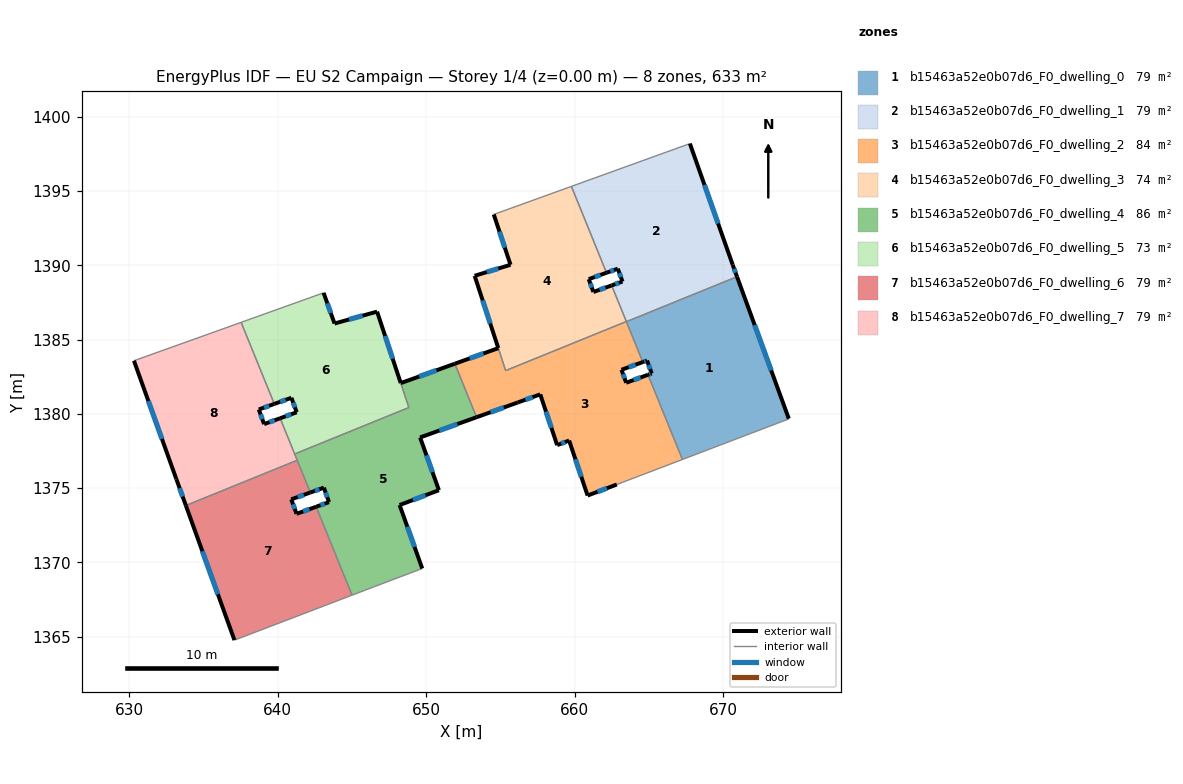
=== STOREY PLAN SPEC (per zone: floor XY polygon, exterior-wall plan segments, windows/doors) ===
zone 1: b15463a52e0b07d6_F0_dwelling_0  (79.1 m²)
  floor: (670.92, 1389.23) (674.41, 1379.67) (674.34, 1379.63) (667.25, 1376.93) (664.93, 1382.63) (665.18, 1382.72) (664.86, 1383.59) (664.58, 1383.48) (663.48, 1386.20)
  exterior wall: (665.18, 1382.72) – (664.93, 1382.63)  [0.3 m]
    window: (665.09, 1382.69) – (665.01, 1382.66)  [0.1 m²]
  exterior wall: (664.86, 1383.59) – (665.18, 1382.72)  [0.9 m]
    window: (664.97, 1383.29) – (665.07, 1383.02)  [0.3 m²]
  exterior wall: (664.58, 1383.48) – (664.86, 1383.59)  [0.3 m]
    window: (664.68, 1383.52) – (664.77, 1383.55)  [0.1 m²]
  exterior wall: (674.41, 1379.67) – (670.92, 1389.23)  [10.2 m]
    window: (673.22, 1382.92) – (672.11, 1385.98)  [3.1 m²]
  interior walls: 5
zone 2: b15463a52e0b07d6_F0_dwelling_1  (79.1 m²)
  floor: (667.75, 1398.19) (670.63, 1390.04) (670.92, 1389.23) (663.48, 1386.20) (662.48, 1388.64) (663.21, 1388.91) (662.90, 1389.77) (662.14, 1389.50) (659.77, 1395.31)
  exterior wall: (663.21, 1388.91) – (662.48, 1388.64)  [0.8 m]
    window: (662.96, 1388.82) – (662.73, 1388.73)  [0.2 m²]
  exterior wall: (662.90, 1389.77) – (663.21, 1388.91)  [0.9 m]
    window: (663.00, 1389.48) – (663.10, 1389.20)  [0.3 m²]
  exterior wall: (662.14, 1389.50) – (662.90, 1389.77)  [0.8 m]
    window: (662.39, 1389.59) – (662.64, 1389.68)  [0.2 m²]
  exterior wall: (670.63, 1390.04) – (667.75, 1398.19)  [8.7 m]
    window: (669.65, 1392.81) – (668.73, 1395.42)  [2.7 m²]
  exterior wall: (670.92, 1389.23) – (670.63, 1390.04)  [0.9 m]
    window: (670.82, 1389.51) – (670.73, 1389.76)  [0.3 m²]
  interior walls: 5
zone 3: b15463a52e0b07d6_F0_dwelling_2  (84.1 m²)
  floor: (663.47, 1386.21) (664.58, 1383.48) (663.15, 1382.97) (663.46, 1382.09) (664.93, 1382.63) (667.25, 1376.93) (662.83, 1375.24) (660.86, 1374.50) (659.62, 1378.21) (658.81, 1377.89) (657.68, 1381.31) (656.17, 1380.76) (653.39, 1379.77) (651.92, 1383.37) (654.85, 1384.42) (655.35, 1382.91)
  exterior wall: (660.86, 1374.50) – (662.83, 1375.24)  [2.1 m]
    window: (661.53, 1374.75) – (662.16, 1374.99)  [0.6 m²]
  exterior wall: (659.62, 1378.21) – (660.86, 1374.50)  [3.9 m]
    window: (660.04, 1376.94) – (660.44, 1375.76)  [1.2 m²]
  exterior wall: (658.81, 1377.89) – (659.62, 1378.21)  [0.9 m]
    window: (659.09, 1378.00) – (659.35, 1378.10)  [0.3 m²]
  exterior wall: (657.68, 1381.31) – (658.81, 1377.89)  [3.6 m]
    window: (658.06, 1380.15) – (658.43, 1379.05)  [1.1 m²]
  exterior wall: (656.17, 1380.76) – (657.68, 1381.31)  [1.6 m]
    window: (656.68, 1380.95) – (657.16, 1381.13)  [0.5 m²]
  exterior wall: (653.39, 1379.77) – (656.17, 1380.76)  [2.9 m]
    window: (654.33, 1380.11) – (655.22, 1380.43)  [0.9 m²]
  exterior wall: (654.85, 1384.42) – (651.92, 1383.37)  [3.1 m]
    window: (653.86, 1384.07) – (652.92, 1383.73)  [1.0 m²]
  exterior wall: (663.15, 1382.97) – (664.58, 1383.48)  [1.5 m]
    window: (663.63, 1383.14) – (664.09, 1383.31)  [0.5 m²]
  exterior wall: (663.46, 1382.09) – (663.15, 1382.97)  [0.9 m]
    window: (663.35, 1382.39) – (663.25, 1382.67)  [0.3 m²]
  exterior wall: (664.93, 1382.63) – (663.46, 1382.09)  [1.6 m]
    window: (664.43, 1382.45) – (663.96, 1382.28)  [0.5 m²]
  interior walls: 7
zone 4: b15463a52e0b07d6_F0_dwelling_3  (74.0 m²)
  floor: (659.77, 1395.31) (662.14, 1389.50) (660.94, 1389.07) (661.25, 1388.20) (662.48, 1388.64) (663.47, 1386.21) (655.35, 1382.91) (653.26, 1389.29) (655.67, 1390.04) (654.55, 1393.42)
  exterior wall: (653.26, 1389.29) – (654.85, 1384.43)  [5.1 m]
    window: (653.80, 1387.64) – (654.31, 1386.08)  [1.6 m²]
  exterior wall: (655.67, 1390.04) – (653.26, 1389.29)  [2.5 m]
    window: (654.85, 1389.78) – (654.08, 1389.55)  [0.8 m²]
  exterior wall: (654.55, 1393.42) – (655.67, 1390.04)  [3.6 m]
    window: (654.93, 1392.27) – (655.29, 1391.19)  [1.1 m²]
  exterior wall: (660.94, 1389.07) – (662.14, 1389.50)  [1.3 m]
    window: (661.35, 1389.21) – (661.73, 1389.35)  [0.4 m²]
  exterior wall: (661.25, 1388.20) – (660.94, 1389.07)  [0.9 m]
    window: (661.15, 1388.50) – (661.05, 1388.77)  [0.3 m²]
  exterior wall: (662.48, 1388.64) – (661.25, 1388.20)  [1.3 m]
    window: (662.06, 1388.49) – (661.67, 1388.35)  [0.4 m²]
  interior walls: 5
zone 5: b15463a52e0b07d6_F0_dwelling_4  (85.6 m²)
  floor: (651.92, 1383.37) (653.39, 1379.77) (649.59, 1378.41) (650.85, 1374.86) (648.21, 1373.86) (649.73, 1369.58) (646.52, 1368.37) (645.01, 1367.79) (642.58, 1373.74) (643.45, 1374.05) (643.11, 1375.03) (642.19, 1374.70) (641.14, 1377.30) (648.83, 1380.42) (648.28, 1382.07)
  exterior wall: (651.92, 1383.37) – (648.28, 1382.07)  [3.9 m]
    window: (650.69, 1382.93) – (649.52, 1382.51)  [1.2 m²]
  exterior wall: (649.59, 1378.41) – (653.39, 1379.77)  [4.0 m]
    window: (650.88, 1378.87) – (652.09, 1379.31)  [1.2 m²]
  exterior wall: (650.85, 1374.86) – (649.59, 1378.41)  [3.8 m]
    window: (650.42, 1376.07) – (650.02, 1377.20)  [1.2 m²]
  exterior wall: (648.21, 1373.86) – (650.85, 1374.86)  [2.8 m]
    window: (649.11, 1374.20) – (649.95, 1374.52)  [0.9 m²]
  exterior wall: (649.73, 1369.58) – (648.21, 1373.86)  [4.5 m]
    window: (649.21, 1371.04) – (648.72, 1372.40)  [1.4 m²]
  exterior wall: (643.45, 1374.05) – (642.58, 1373.74)  [0.9 m]
    window: (643.16, 1373.95) – (642.88, 1373.85)  [0.3 m²]
  exterior wall: (643.11, 1375.03) – (643.45, 1374.05)  [1.0 m]
    window: (643.22, 1374.70) – (643.33, 1374.39)  [0.3 m²]
  exterior wall: (642.19, 1374.70) – (643.11, 1375.03)  [1.0 m]
    window: (642.50, 1374.81) – (642.80, 1374.92)  [0.3 m²]
  interior walls: 8
zone 6: b15463a52e0b07d6_F0_dwelling_5  (72.6 m²)
  floor: (646.69, 1386.88) (648.83, 1380.42) (641.14, 1377.30) (640.16, 1379.70) (641.28, 1380.11) (640.92, 1381.08) (639.77, 1380.67) (637.54, 1386.16) (643.09, 1388.15) (643.82, 1386.08)
  exterior wall: (641.28, 1380.11) – (640.16, 1379.70)  [1.2 m]
    window: (640.90, 1379.97) – (640.54, 1379.84)  [0.4 m²]
  exterior wall: (640.92, 1381.08) – (641.28, 1380.11)  [1.0 m]
    window: (641.04, 1380.75) – (641.16, 1380.44)  [0.3 m²]
  exterior wall: (639.77, 1380.67) – (640.92, 1381.08)  [1.2 m]
    window: (640.16, 1380.81) – (640.53, 1380.94)  [0.4 m²]
  exterior wall: (643.82, 1386.08) – (643.09, 1388.15)  [2.2 m]
    window: (643.57, 1386.78) – (643.34, 1387.44)  [0.7 m²]
  exterior wall: (646.69, 1386.88) – (643.82, 1386.08)  [3.0 m]
    window: (645.71, 1386.61) – (644.80, 1386.35)  [0.9 m²]
  exterior wall: (648.28, 1382.07) – (646.69, 1386.88)  [5.1 m]
    window: (647.74, 1383.71) – (647.23, 1385.24)  [1.6 m²]
  interior walls: 5
zone 7: b15463a52e0b07d6_F0_dwelling_6  (79.1 m²)
  floor: (642.19, 1374.70) (640.91, 1374.24) (641.27, 1373.27) (642.58, 1373.74) (645.01, 1367.79) (637.18, 1364.80) (637.08, 1364.76) (633.81, 1373.83) (641.31, 1376.87)
  exterior wall: (640.91, 1374.24) – (642.19, 1374.70)  [1.4 m]
    window: (641.35, 1374.40) – (641.76, 1374.55)  [0.4 m²]
  exterior wall: (641.27, 1373.27) – (640.91, 1374.24)  [1.0 m]
    window: (641.15, 1373.60) – (641.03, 1373.91)  [0.3 m²]
  exterior wall: (642.58, 1373.74) – (641.27, 1373.27)  [1.4 m]
    window: (642.14, 1373.58) – (641.72, 1373.43)  [0.4 m²]
  exterior wall: (633.81, 1373.83) – (637.08, 1364.76)  [9.6 m]
    window: (634.93, 1370.74) – (635.97, 1367.85)  [3.0 m²]
  interior walls: 5
zone 8: b15463a52e0b07d6_F0_dwelling_7  (79.1 m²)
  floor: (637.54, 1386.16) (639.77, 1380.67) (638.72, 1380.29) (639.08, 1379.31) (640.16, 1379.70) (641.31, 1376.87) (633.81, 1373.83) (633.18, 1375.60) (630.32, 1383.58)
  exterior wall: (638.72, 1380.29) – (639.77, 1380.67)  [1.1 m]
    window: (639.08, 1380.42) – (639.41, 1380.54)  [0.3 m²]
  exterior wall: (639.08, 1379.31) – (638.72, 1380.29)  [1.0 m]
    window: (638.96, 1379.64) – (638.85, 1379.96)  [0.3 m²]
  exterior wall: (640.16, 1379.70) – (639.08, 1379.31)  [1.1 m]
    window: (639.79, 1379.57) – (639.45, 1379.44)  [0.4 m²]
  exterior wall: (633.18, 1375.60) – (633.81, 1373.83)  [1.9 m]
    window: (633.39, 1374.99) – (633.60, 1374.43)  [0.6 m²]
  exterior wall: (630.32, 1383.58) – (633.18, 1375.60)  [8.5 m]
    window: (631.29, 1380.86) – (632.20, 1378.31)  [2.6 m²]
  interior walls: 5

=== DERIVED (storey summary) ===
Building: EU S2 Campaign
Storey: 1 of 4  (floor level z = 0.00 m)
Storey gross floor area: 632.7 m²
Zones on this storey: 8
  - b15463a52e0b07d6_F0_dwelling_0: floor 79.1 m²; exterior wall 11.7 m (35.0 m²); 4 window(s) 3.6 m²; WWR 10.2%
  - b15463a52e0b07d6_F0_dwelling_1: floor 79.1 m²; exterior wall 12.0 m (36.0 m²); 5 window(s) 3.7 m²; WWR 10.2%
  - b15463a52e0b07d6_F0_dwelling_2: floor 84.1 m²; exterior wall 22.2 m (66.5 m²); 10 window(s) 6.8 m²; WWR 10.2%
  - b15463a52e0b07d6_F0_dwelling_3: floor 74.0 m²; exterior wall 14.7 m (44.2 m²); 6 window(s) 4.5 m²; WWR 10.2%
  - b15463a52e0b07d6_F0_dwelling_4: floor 85.6 m²; exterior wall 22.0 m (65.9 m²); 8 window(s) 6.7 m²; WWR 10.2%
  - b15463a52e0b07d6_F0_dwelling_5: floor 72.6 m²; exterior wall 13.7 m (41.0 m²); 6 window(s) 4.2 m²; WWR 10.2%
  - b15463a52e0b07d6_F0_dwelling_6: floor 79.1 m²; exterior wall 13.4 m (40.3 m²); 4 window(s) 4.1 m²; WWR 10.2%
  - b15463a52e0b07d6_F0_dwelling_7: floor 79.1 m²; exterior wall 13.7 m (41.0 m²); 5 window(s) 4.2 m²; WWR 10.2%
Zone adjacency (shared interzone walls):
  - b15463a52e0b07d6_F0_dwelling_0 ↔ b15463a52e0b07d6_F0_dwelling_1
  - b15463a52e0b07d6_F0_dwelling_0 ↔ b15463a52e0b07d6_F0_dwelling_2
  - b15463a52e0b07d6_F0_dwelling_1 ↔ b15463a52e0b07d6_F0_dwelling_2
  - b15463a52e0b07d6_F0_dwelling_1 ↔ b15463a52e0b07d6_F0_dwelling_3
  - b15463a52e0b07d6_F0_dwelling_2 ↔ b15463a52e0b07d6_F0_dwelling_3
  - b15463a52e0b07d6_F0_dwelling_2 ↔ b15463a52e0b07d6_F0_dwelling_4
  - b15463a52e0b07d6_F0_dwelling_4 ↔ b15463a52e0b07d6_F0_dwelling_5
  - b15463a52e0b07d6_F0_dwelling_4 ↔ b15463a52e0b07d6_F0_dwelling_6
  - b15463a52e0b07d6_F0_dwelling_4 ↔ b15463a52e0b07d6_F0_dwelling_7
  - b15463a52e0b07d6_F0_dwelling_5 ↔ b15463a52e0b07d6_F0_dwelling_7
  - b15463a52e0b07d6_F0_dwelling_6 ↔ b15463a52e0b07d6_F0_dwelling_7